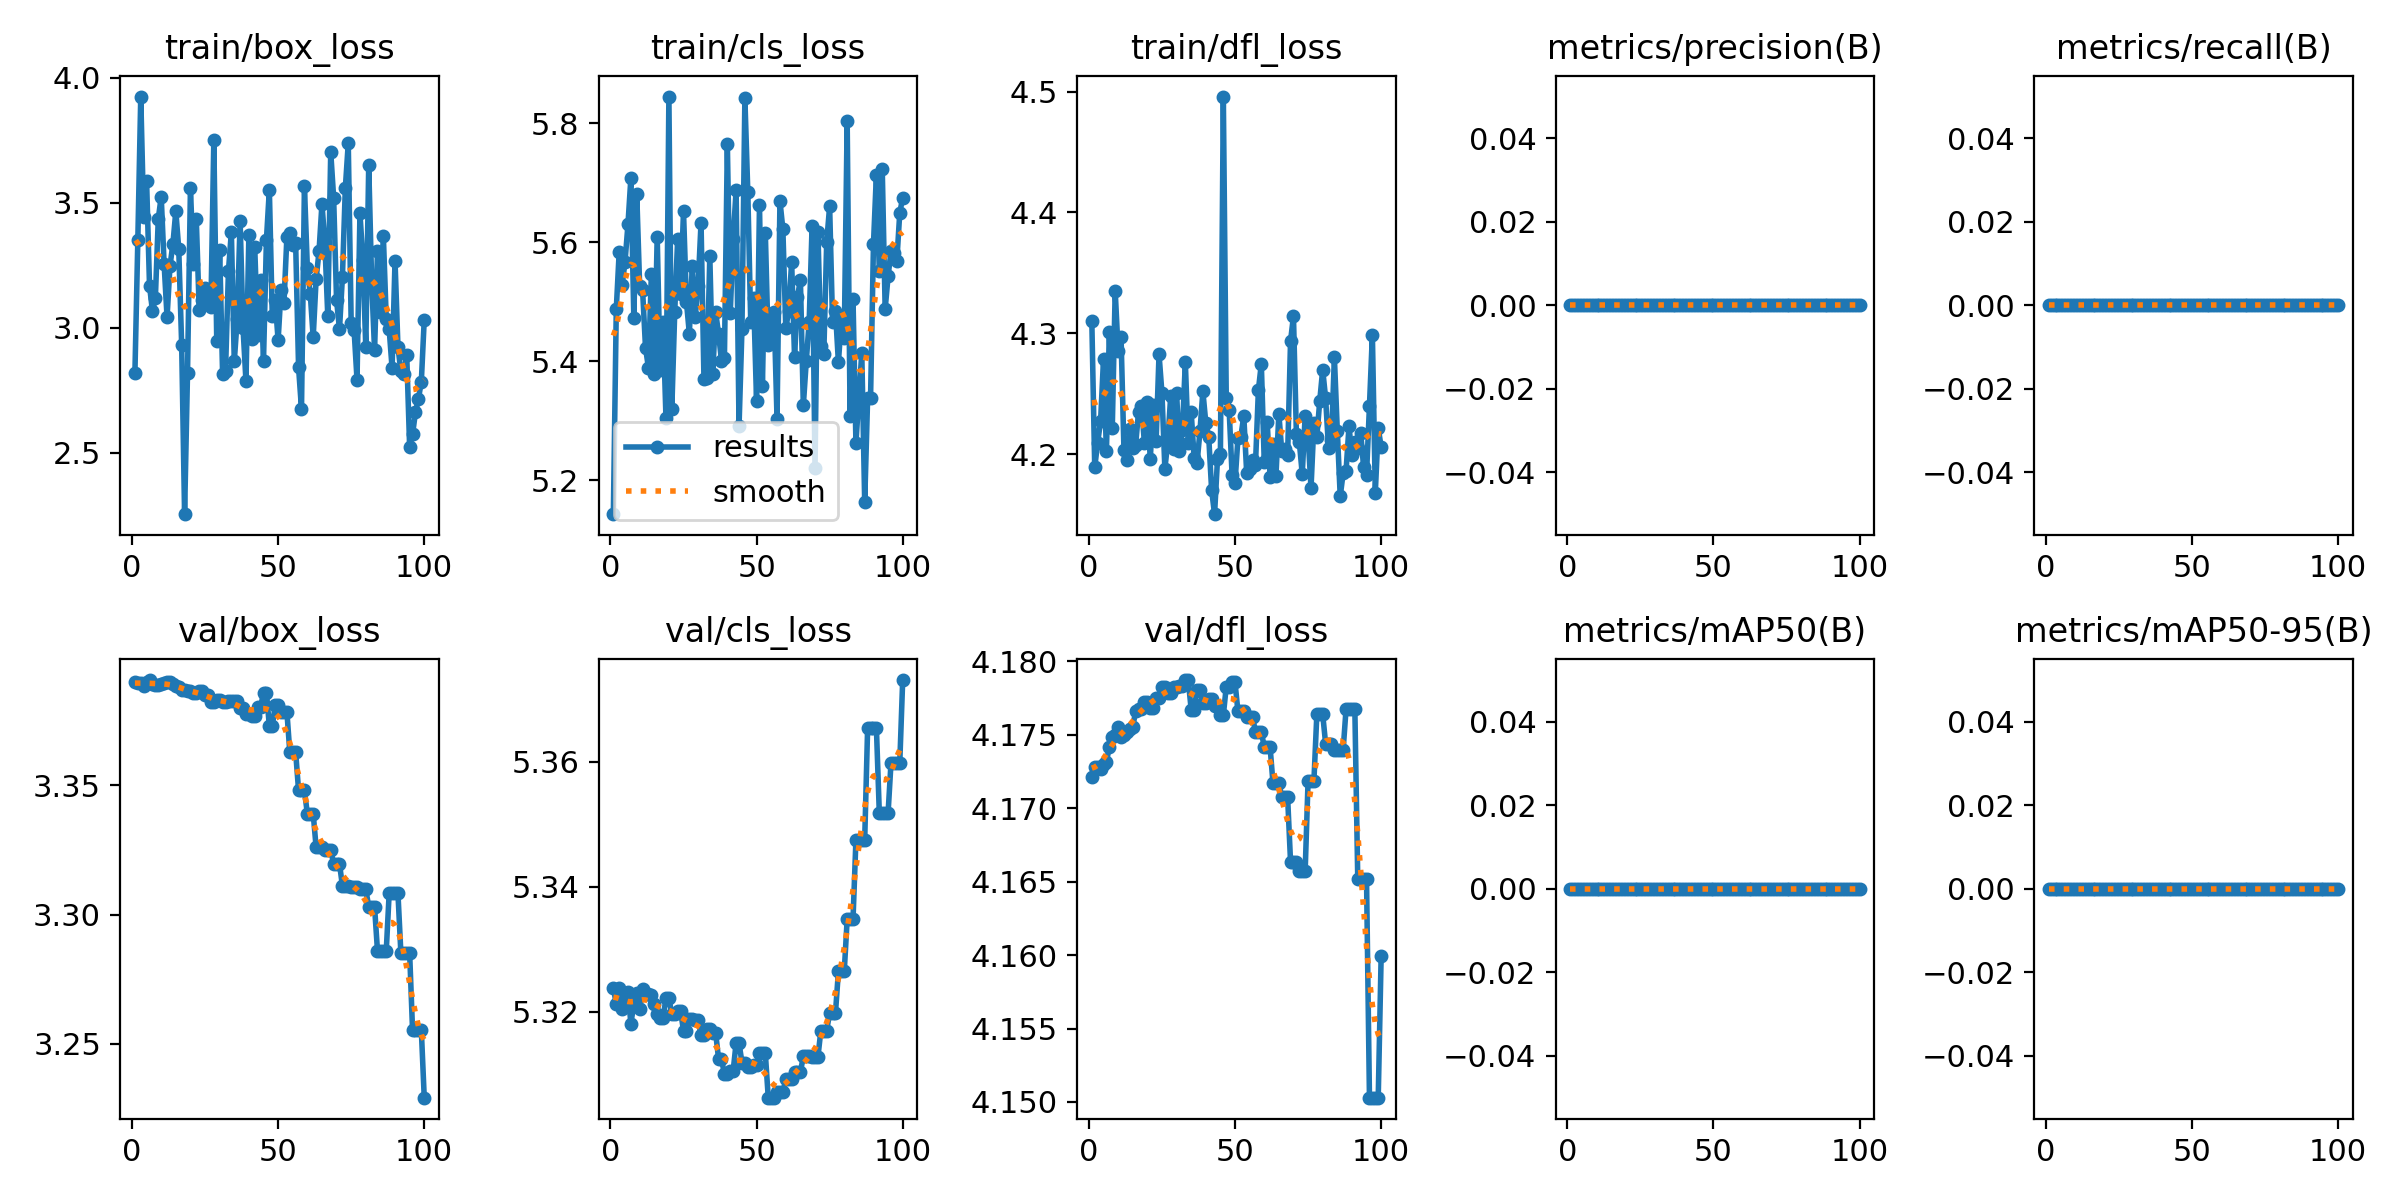

Values plotted in this chart, from the file beside it:
epoch, time, train/box_loss, train/cls_loss, train/dfl_loss, metrics/precision(B), metrics/recall(B), metrics/mAP50(B), metrics/mAP50-95(B), val/box_loss, val/cls_loss, val/dfl_loss, lr/pg0, lr/pg1, lr/pg2
1, 0.5079, 2.819, 5.143, 4.31, 0, 0, 0, 0, 3.39, 5.324, 4.172, 0, 0, 0
2, 1.091, 3.352, 5.488, 4.189, 0, 0, 0, 0, 3.389, 5.321, 4.173, 1.17822e-06, 1.17822e-06, 1.17822e-06
3, 1.655, 3.924, 5.584, 4.21, 0, 0, 0, 0, 3.39, 5.324, 4.173, 2.33288e-06, 2.33288e-06, 2.33288e-06
4, 2.248, 3.445, 5.528, 4.227, 0, 0, 0, 0, 3.388, 5.32, 4.173, 3.46397e-06, 3.46397e-06, 3.46397e-06
5, 3.056, 3.586, 5.568, 4.278, 0, 0, 0, 0, 3.39, 5.322, 4.173, 4.5715e-06, 4.5715e-06, 4.5715e-06
6, 3.833, 3.168, 5.63, 4.202, 0, 0, 0, 0, 3.391, 5.323, 4.173, 5.65548e-06, 5.65548e-06, 5.65548e-06
7, 4.63, 3.067, 5.708, 4.301, 0, 0, 0, 0, 3.389, 5.318, 4.174, 6.71588e-06, 6.71588e-06, 6.71588e-06
8, 5.397, 3.119, 5.474, 4.221, 0, 0, 0, 0, 3.389, 5.321, 4.175, 7.75273e-06, 7.75273e-06, 7.75273e-06
9, 6.18, 3.436, 5.681, 4.335, 0, 0, 0, 0, 3.389, 5.323, 4.175, 8.76602e-06, 8.76602e-06, 8.76602e-06
10, 6.983, 3.524, 5.526, 4.285, 0, 0, 0, 0, 3.389, 5.32, 4.176, 9.75574e-06, 9.75574e-06, 9.75574e-06
11, 7.773, 3.253, 5.52, 4.297, 0, 0, 0, 0, 3.389, 5.324, 4.175, 1.07219e-05, 1.07219e-05, 1.07219e-05
12, 8.524, 3.042, 5.423, 4.203, 0, 0, 0, 0, 3.39, 5.323, 4.175, 1.16645e-05, 1.16645e-05, 1.16645e-05
13, 9.299, 3.247, 5.389, 4.195, 0, 0, 0, 0, 3.39, 5.323, 4.175, 1.25835e-05, 1.25835e-05, 1.25835e-05
14, 10.11, 3.335, 5.546, 4.221, 0, 0, 0, 0, 3.389, 5.323, 4.175, 1.3479e-05, 1.3479e-05, 1.3479e-05
15, 10.97, 3.466, 5.379, 4.205, 0, 0, 0, 0, 3.388, 5.321, 4.176, 1.43509e-05, 1.43509e-05, 1.43509e-05
16, 11.76, 3.315, 5.61, 4.208, 0, 0, 0, 0, 3.388, 5.32, 4.177, 1.51993e-05, 1.51993e-05, 1.51993e-05
17, 12.56, 2.932, 5.385, 4.235, 0, 0, 0, 0, 3.387, 5.319, 4.177, 1.60241e-05, 1.60241e-05, 1.60241e-05
18, 14.17, 2.255, 5.466, 4.24, 0, 0, 0, 0, 3.387, 5.319, 4.177, 1.68253e-05, 1.68253e-05, 1.68253e-05
19, 14.92, 2.821, 5.305, 4.209, 0, 0, 0, 0, 3.386, 5.322, 4.177, 1.7603e-05, 1.7603e-05, 1.7603e-05
20, 15.63, 3.557, 5.845, 4.243, 0, 0, 0, 0, 3.386, 5.322, 4.177, 1.83571e-05, 1.83571e-05, 1.83571e-05
21, 16.39, 3.256, 5.32, 4.196, 0, 0, 0, 0, 3.385, 5.32, 4.177, 1.90876e-05, 1.90876e-05, 1.90876e-05
22, 17.15, 3.433, 5.483, 4.241, 0, 0, 0, 0, 3.385, 5.32, 4.177, 1.97946e-05, 1.97946e-05, 1.97946e-05
23, 17.95, 3.073, 5.606, 4.211, 0, 0, 0, 0, 3.386, 5.32, 4.178, 2.0478e-05, 2.0478e-05, 2.0478e-05
24, 18.67, 3.111, 5.513, 4.283, 0, 0, 0, 0, 3.386, 5.32, 4.178, 2.11379e-05, 2.11379e-05, 2.11379e-05
25, 19.45, 3.161, 5.652, 4.25, 0, 0, 0, 0, 3.385, 5.317, 4.178, 2.17741e-05, 2.17741e-05, 2.17741e-05
26, 20.17, 3.096, 5.501, 4.188, 0, 0, 0, 0, 3.385, 5.317, 4.178, 2.23869e-05, 2.23869e-05, 2.23869e-05
27, 20.93, 3.083, 5.447, 4.21, 0, 0, 0, 0, 3.382, 5.319, 4.178, 2.2976e-05, 2.2976e-05, 2.2976e-05
28, 21.68, 3.749, 5.56, 4.248, 0, 0, 0, 0, 3.382, 5.319, 4.178, 2.35417e-05, 2.35417e-05, 2.35417e-05
29, 22.69, 2.949, 5.474, 4.204, 0, 0, 0, 0, 3.383, 5.319, 4.178, 2.40837e-05, 2.40837e-05, 2.40837e-05
30, 23.45, 3.31, 5.527, 4.25, 0, 0, 0, 0, 3.383, 5.319, 4.178, 2.46022e-05, 2.46022e-05, 2.46022e-05
31, 24.22, 2.817, 5.633, 4.203, 0, 0, 0, 0, 3.382, 5.316, 4.178, 2.50971e-05, 2.50971e-05, 2.50971e-05
32, 24.94, 2.826, 5.37, 4.22, 0, 0, 0, 0, 3.382, 5.316, 4.178, 2.55685e-05, 2.55685e-05, 2.55685e-05
33, 25.7, 3.227, 5.372, 4.276, 0, 0, 0, 0, 3.382, 5.317, 4.179, 2.60163e-05, 2.60163e-05, 2.60163e-05
34, 26.44, 3.382, 5.577, 4.209, 0, 0, 0, 0, 3.382, 5.317, 4.179, 2.64405e-05, 2.64405e-05, 2.64405e-05
35, 28.04, 2.866, 5.378, 4.235, 0, 0, 0, 0, 3.382, 5.317, 4.177, 2.68412e-05, 2.68412e-05, 2.68412e-05
36, 28.79, 3.035, 5.482, 4.197, 0, 0, 0, 0, 3.382, 5.317, 4.177, 2.72183e-05, 2.72183e-05, 2.72183e-05
37, 29.6, 3.426, 5.446, 4.192, 0, 0, 0, 0, 3.38, 5.312, 4.178, 2.75718e-05, 2.75718e-05, 2.75718e-05
38, 30.34, 2.999, 5.401, 4.219, 0, 0, 0, 0, 3.38, 5.312, 4.178, 2.79018e-05, 2.79018e-05, 2.79018e-05
39, 31.11, 2.786, 5.405, 4.252, 0, 0, 0, 0, 3.378, 5.31, 4.177, 2.82082e-05, 2.82082e-05, 2.82082e-05
40, 31.81, 3.373, 5.764, 4.226, 0, 0, 0, 0, 3.378, 5.31, 4.177, 2.84911e-05, 2.84911e-05, 2.84911e-05
41, 32.59, 2.955, 5.482, 4.214, 0, 0, 0, 0, 3.377, 5.311, 4.177, 2.87504e-05, 2.87504e-05, 2.87504e-05
42, 33.3, 3.322, 5.606, 4.17, 0, 0, 0, 0, 3.377, 5.311, 4.177, 2.89861e-05, 2.89861e-05, 2.89861e-05
43, 34.05, 2.972, 5.688, 4.15, 0, 0, 0, 0, 3.38, 5.315, 4.177, 2.91983e-05, 2.91983e-05, 2.91983e-05
44, 34.78, 3.189, 5.291, 4.196, 0, 0, 0, 0, 3.38, 5.315, 4.177, 2.93869e-05, 2.93869e-05, 2.93869e-05
45, 35.54, 2.869, 5.454, 4.2, 0, 0, 0, 0, 3.386, 5.312, 4.176, 2.9552e-05, 2.9552e-05, 2.9552e-05
46, 36.26, 3.352, 5.842, 4.496, 0, 0, 0, 0, 3.386, 5.312, 4.176, 2.96935e-05, 2.96935e-05, 2.96935e-05
47, 37.06, 3.552, 5.684, 4.247, 0, 0, 0, 0, 3.373, 5.311, 4.178, 2.98114e-05, 2.98114e-05, 2.98114e-05
48, 37.82, 3.047, 5.467, 4.236, 0, 0, 0, 0, 3.373, 5.311, 4.178, 2.99058e-05, 2.99058e-05, 2.99058e-05
49, 38.57, 3.11, 5.506, 4.183, 0, 0, 0, 0, 3.381, 5.311, 4.179, 2.99766e-05, 2.99766e-05, 2.99766e-05
50, 39.29, 2.95, 5.333, 4.176, 0, 0, 0, 0, 3.381, 5.311, 4.179, 3.00238e-05, 3.00238e-05, 3.00238e-05
51, 40.08, 3.151, 5.663, 4.213, 0, 0, 0, 0, 3.378, 5.313, 4.177, 3.00475e-05, 3.00475e-05, 3.00475e-05
52, 40.82, 3.099, 5.359, 4.215, 0, 0, 0, 0, 3.378, 5.313, 4.177, 3.00476e-05, 3.00476e-05, 3.00476e-05
53, 42.09, 3.363, 5.615, 4.232, 0, 0, 0, 0, 3.378, 5.313, 4.177, 3.00242e-05, 3.00242e-05, 3.00242e-05
54, 42.86, 3.38, 5.427, 4.184, 0, 0, 0, 0, 3.363, 5.306, 4.176, 2.99772e-05, 2.99772e-05, 2.99772e-05
55, 43.58, 3.33, 5.453, 4.188, 0, 0, 0, 0, 3.363, 5.306, 4.176, 2.99066e-05, 2.99066e-05, 2.99066e-05
56, 44.32, 3.337, 5.484, 4.195, 0, 0, 0, 0, 3.363, 5.306, 4.176, 2.98125e-05, 2.98125e-05, 2.98125e-05
57, 45.1, 2.842, 5.304, 4.191, 0, 0, 0, 0, 3.348, 5.307, 4.175, 2.96948e-05, 2.96948e-05, 2.96948e-05
58, 45.83, 2.676, 5.669, 4.253, 0, 0, 0, 0, 3.348, 5.307, 4.175, 2.95535e-05, 2.95535e-05, 2.95535e-05
59, 46.59, 3.566, 5.622, 4.275, 0, 0, 0, 0, 3.348, 5.307, 4.175, 2.93887e-05, 2.93887e-05, 2.93887e-05
60, 47.39, 3.24, 5.456, 4.194, 0, 0, 0, 0, 3.339, 5.309, 4.174, 2.92003e-05, 2.92003e-05, 2.92003e-05
... 40 more rows
